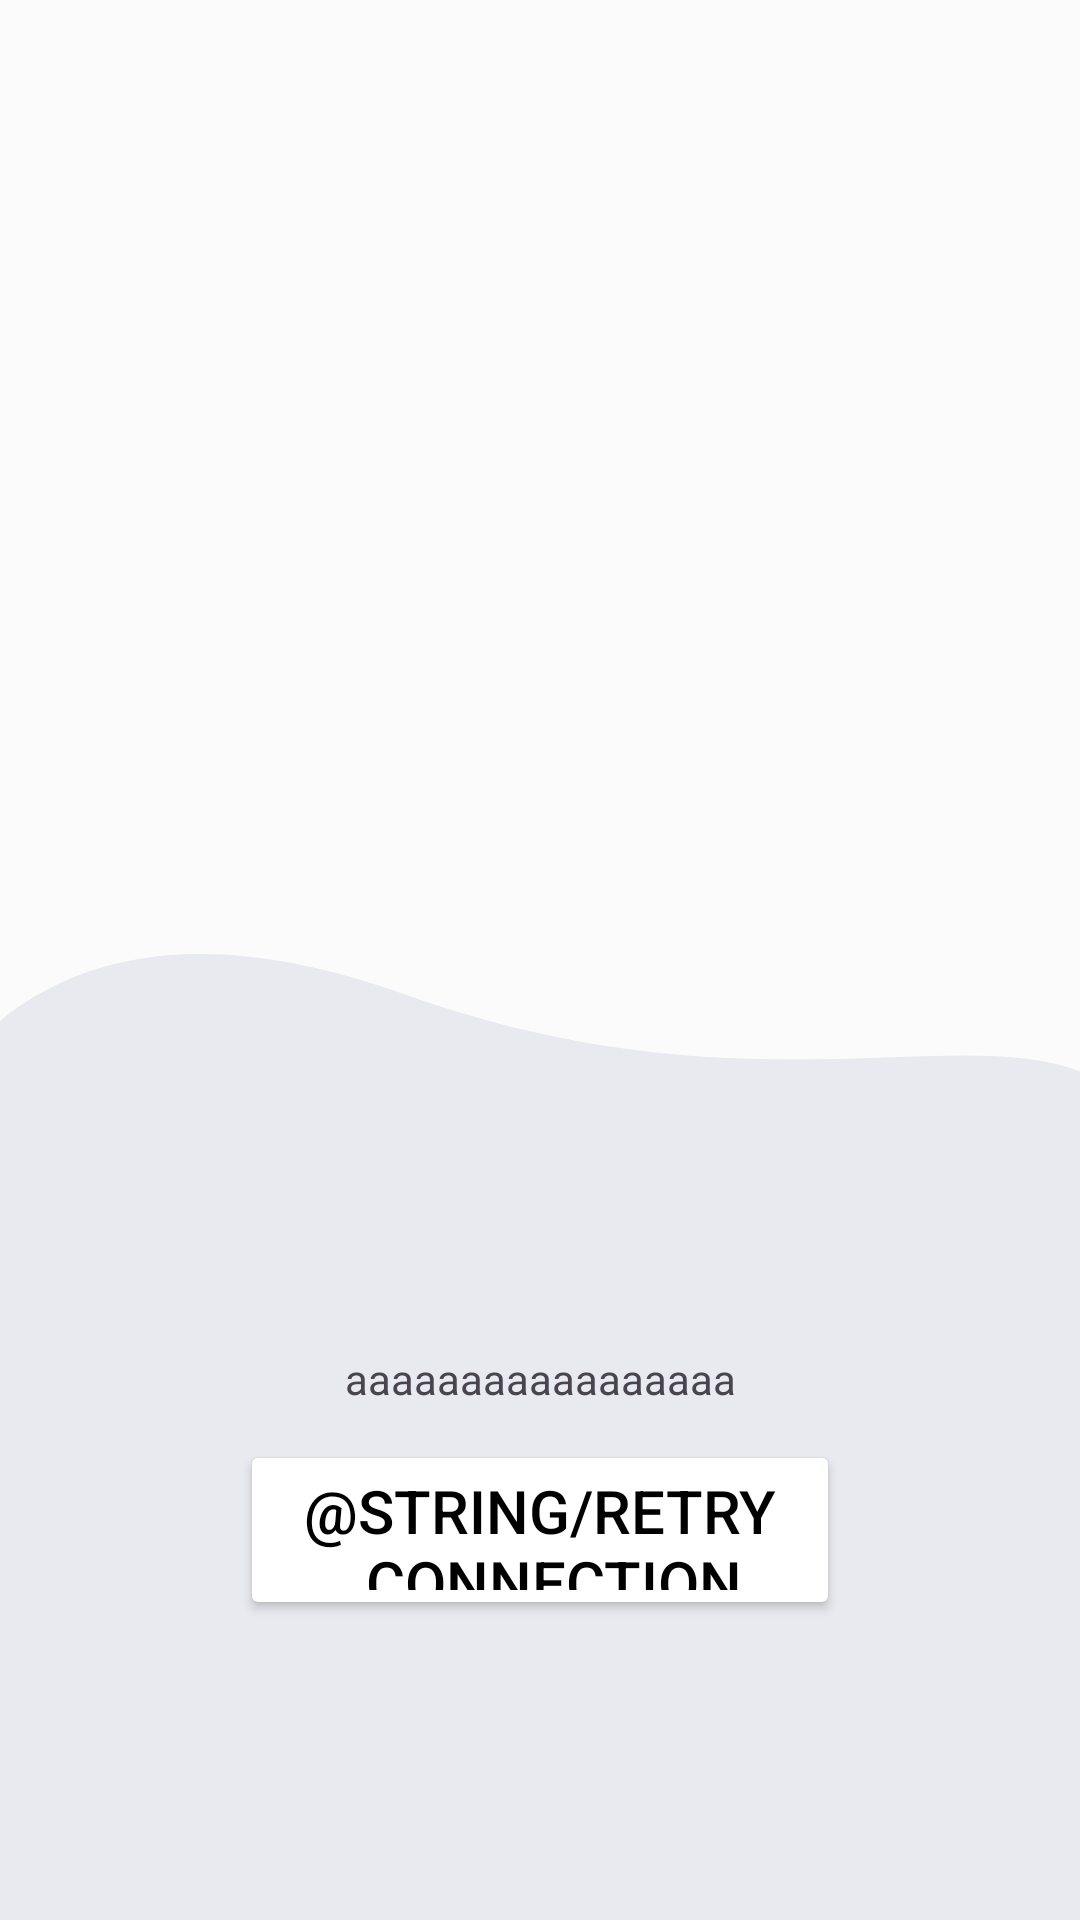

Write the Android layout XML for this screen, with the resource values it uses.
<!-- AndroidManifest.xml: application theme Theme.AcademyAssignment -->
<!-- res/layout/activity_ckeck_connection.xml -->
<?xml version="1.0" encoding="utf-8"?>
<androidx.constraintlayout.widget.ConstraintLayout xmlns:android="http://schemas.android.com/apk/res/android"
    xmlns:app="http://schemas.android.com/apk/res-auto"
    xmlns:tools="http://schemas.android.com/tools"
    android:id="@+id/check_connection"
    android:layout_width="match_parent"
    android:layout_height="match_parent"
    android:background="@drawable/no_connection_bg"
    tools:context=".CheckConnectionActivity">

    <TextView
        android:id="@+id/connection_status_text"
        android:layout_width="wrap_content"
        android:layout_height="wrap_content"
        app:layout_constraintStart_toStartOf="parent"
        app:layout_constraintEnd_toEndOf="parent"
        app:layout_constraintTop_toTopOf="parent"
        android:layout_marginTop="450dp"
        android:text="aaaaaaaaaaaaaaaaa"
        tools:text="aaaaaaaaaaaaaaaaa">

    </TextView>

    <Button
        android:id="@+id/retry_connection_button"
        android:layout_width="200dp"
        android:layout_height="60dp"
        app:layout_constraintStart_toStartOf="parent"
        app:layout_constraintEnd_toEndOf="parent"
        app:layout_constraintBottom_toBottomOf="parent"
        android:layout_marginBottom="100dp"
        android:text="@string/retry_connection_text"
        android:backgroundTint="@color/darker_yellow"
        android:textColor="@color/black"
        android:textSize="20sp"
        tools:text="Retry">
    </Button>

</androidx.constraintlayout.widget.ConstraintLayout>
<!-- resources referenced by this layout -->
<resources>
  <color name="black">#FF000000</color>
  <!-- drawable no_connection_bg (drawable) -->
  <vector xmlns:android="http://schemas.android.com/apk/res/android"
      android:width="360dp"
      android:height="640dp"
      android:viewportWidth="360"
      android:viewportHeight="640">
      <group>
          <path
              android:fillColor="#FFFBFBFB"
              android:pathData="M0 0H360V640H0z"/>
          <path
              android:pathData="M53.5 24H306.5V290H53.5z"/>
          <path
              android:fillColor="#FFE9EAEF"
              android:pathData="M414 504.55C414 632.38 294.8 736 147.78 736 0.75 736-54 632.38-54 504.55c0-127.83 50.24-222.7 188.57-173.2 190.69 68.23 263.06-69.28 279.43 173.2Z"/>
          </group>
  </vector>
  <style name="Theme.AcademyAssignment" parent="Base.Theme.AcademyAssignment" />
  <style name="Base.Theme.AcademyAssignment" parent="Theme.Material3.DayNight.NoActionBar">
          
          
      </style>
</resources>
